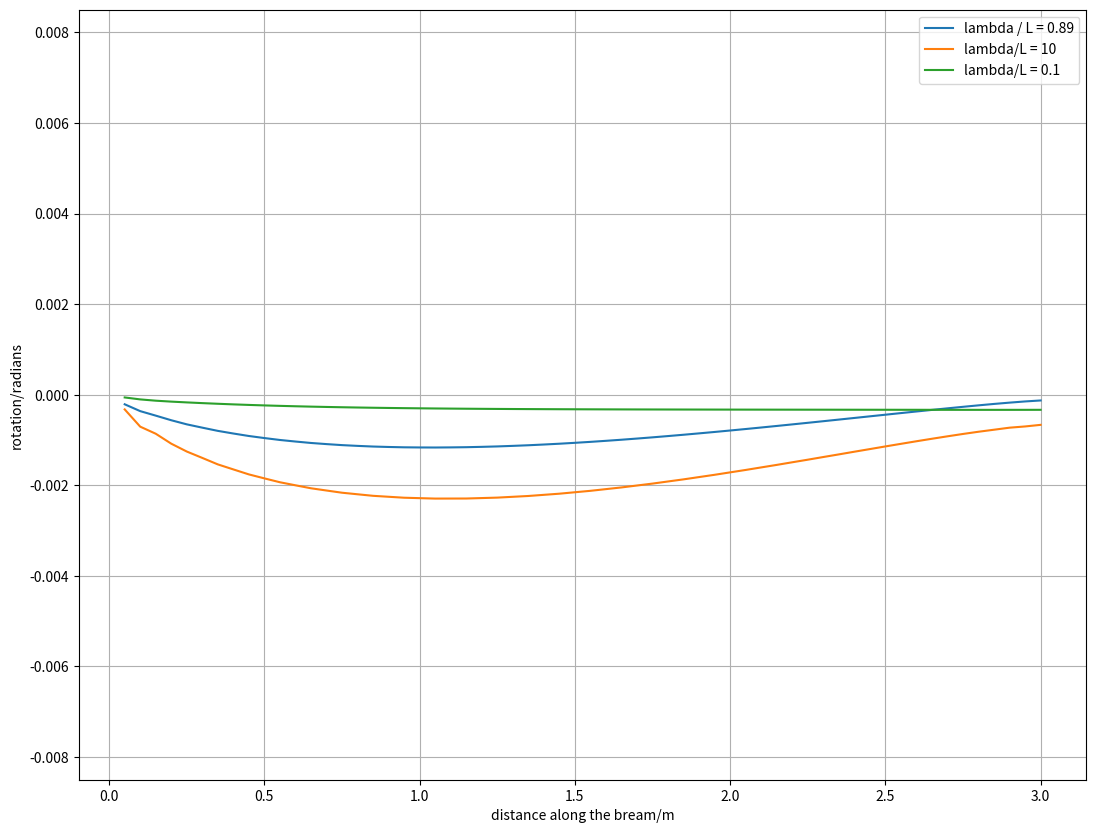

Generate this figure with matplotlib:
import numpy as np
import matplotlib.pyplot as plt

list_of_z_values = [3.,   2.95, 2.9,  2.85, 2.8,  2.75, 2.7,  2.65, 2.6,  2.55, 2.5,  2.45, 2.4 , 2.35,
 2.3,  2.25, 2.2 , 2.15 ,2.1 , 2.05, 2.,   1.95, 1.9,  1.85, 1.8,  1.75, 1.7,  1.65,
 1.6,  1.55, 1.5,  1.45, 1.4,  1.35, 1.3,  1.25, 1.2 , 1.15, 1.1,  1.05, 1.,   0.95,
 0.9,  0.85, 0.8 , 0.75, 0.7,  0.65, 0.6,  0.55, 0.5,  0.45, 0.4,  0.35, 0.3 , 0.25,
 0.2,  0.15 ,0.1 , 0.05]

print(list_of_z_values)

warping  = [-0.0001268037637686099, -0.00014830769277020435, -0.00017467264189863926, -0.00020338921272473076, -0.00023452896480076515, -0.00026710496546218914, -0.0003006619728054116, -0.00033512347638086384, -0.0003701305346171688, -0.00040561825038150796, -0.00044131520221304607, -0.0004772440694642703, -0.0005131105345029481, -0.0005490063408533911, -0.0005846167201295924, -0.000620086750140914, -0.0006550675749176069, -0.0006897571396541165, -0.000723764789521792, -0.0007573391390112754, -0.0007900419408555546, -0.0008221805871546538, -0.0008532485433123153, -0.0008836239150165337, -0.0009127278445735527, -0.0009410122950357949, -0.0009678066087044479, -0.0009936566702505522, -0.0010177801894126304, -0.0010408305361972656, -0.0010619025561828812, -0.0010817698518966305, -0.0010993773219449235, -0.001115644780584157, -0.0011293361356464991, -0.001141552519373095, -0.0011508411343705712, -0.0011585114341717386, -0.00116285112631382, -0.0011654232946107057, -0.001164206202631713, -0.0011610640399190273, -0.0011535963438801212, -0.0011440360555805768, -0.0011295179014315655, -0.001112719352934206, -0.0010902006795757582, -0.0010651920602728216, -0.0010335066143127183, -0.0009990937724718865, -0.0009567936571638713, -0.0009113596032061606, -0.0008565705853405583, -0.0007981977923930231, -0.0007272971981722402, -0.0006541814349926016, -0.0005636150726249466, -0.00046167704451794767, -0.0003623120165198915, -0.00021121411094069574]

encastre = [-7.151165981457084e-06, -9.366431094073163e-06, -9.293428293364225e-06, -1.0209752286971754e-05, -1.0979574643777806e-05, -1.1632151206801438e-05, -1.2287772313182305e-05, -1.2998518766563911e-05, -1.3595437019236111e-05, -1.4284222781464672e-05, -1.4857161574699167e-05, -1.5525004729731246e-05, -1.6067744020964776e-05, -1.671502576956333e-05, -1.7225902646960363e-05, -1.7860470141631302e-05, -1.8335773718594005e-05, -1.895785928248791e-05, -1.9401217932008312e-05, -2.0015538145867716e-05, -2.042848218831546e-05, -2.1040031176368414e-05, -2.141859936688086e-05, -2.2037865579284476e-05, -2.238323204722439e-05, -2.3013610365881835e-05, -2.332733975165766e-05, -2.3975445767745196e-05, -2.425411977536789e-05, -2.492967831776578e-05, -2.5171107069144044e-05, -2.588202591853615e-05, -2.608212788928417e-05, -2.683734249090807e-05, -2.699076421166562e-05, -2.78008586166877e-05, -2.7900169442990763e-05, -2.8776309820407533e-05, -2.8812858753179327e-05, -2.976727971622381e-05, -2.9729760617890682e-05, -3.0777457478395356e-05, -3.065153896396491e-05, -3.180960905966912e-05, -3.157910944873415e-05, -3.2866819030150274e-05, -3.251189645259163e-05, -3.395628678734636e-05, -3.344742344297032e-05, -3.508157827001631e-05, -3.441549470572551e-05, -3.6200583153072894e-05, -3.54349984408933e-05, -3.7573641894232734e-05, -3.5868843284030404e-05, -3.978013195088252e-05, -3.759285070339545e-05, -3.558122634312681e-05, -5.0728257880363954e-05, -3.5195214717377116e-05]


encastre_high_lambda = [0.019420018617226385, 0.016245801269705918, 0.015173403449379145, 0.014789690171179941, 0.014623713180504488, 0.014527146836668049, 0.01444808583812721, 0.014372298049347275, 0.014294044102734247, 0.014212513309275766, 0.014127096723881362, 0.014038726547706366, 0.013947014788430013, 0.01385252888416557, 0.013756027391961986, 0.013657123122431995, 0.013557005505983676, 0.013454598493697265, 0.013351340693397449, 0.013246378820445041, 0.013140965749892534, 0.013034171956585102, 0.012926940143677955, 0.012818614593024528, 0.012710209506487486, 0.012600701310452357, 0.012491481791409772, 0.012381015340327468, 0.012271065037924363, 0.012160111416802752, 0.012049815122622473, 0.011938655974816631, 0.01182825365404391, 0.011716816116036933, 0.011606455603876879, 0.011495084289112507, 0.011385066966973284, 0.011273929928041977, 0.011164464603171532, 0.011053960443363885, 0.010945064329969494, 0.010835196162122505, 0.010727226105708055, 0.010618689723186336, 0.010511852478547204, 0.010404698804272555, 0.010299651781485413, 0.01019408073393049, 0.010090876121732885, 0.00998752913341125, 0.009886629579675697, 0.009785757195028338, 0.009686932454474209, 0.009587217507540817, 0.009485195802656657, 0.009369876691949055, 0.009211732706440169, 0.00891731203142236, 0.008196409834845219, 0.006154124503581341]

warping_high_lambda = [-0.0006653292347279012, -0.0007006266886097517, -0.0007276123403713578, -0.0007727114671998082, -0.000817307168132325, -0.0008663436344336148, -0.0009183378235350082, -0.000972164160096537, -0.0010274453877495567, -0.0010844505066613056, -0.001141655592417914, -0.0012003021174946523, -0.0012583803658090093, -0.0013175847952613035, -0.0013755858480535147, -0.0014344956155271284, -0.001491594976367161, -0.0015494487204788393, -0.001604916893927365, -0.0016610107394866463, -0.0017141573721574353, -0.0017678335999179167, -0.00181799455128043, -0.001868609135098772, -0.0019151387687075193, -0.0019620520614126837, -0.002004289901185146, -0.0020468543207440826, -0.0020841255473450036, -0.0021216748094060227, -0.00215327715465839, -0.0021851108042194164, -0.0022102942587779967, -0.002235655768919424, -0.002253619036068793, -0.002271707302041736, -0.002281562741487512, -0.0022914833022843503, -0.0022922485467162797, -0.002293003652054893, -0.002283567786612755, -0.0022740190916146472, -0.0022531013553863254, -0.0022319296325387307, -0.002198016939817064, -0.002163666464147893, -0.0021149298771664816, -0.0020654835368428934, -0.001999706729690326, -0.0019326691999993163, -0.0018470509137165452, -0.0017593427428820758, -0.0016492166973051082, -0.001538335189003663, -0.0013952778336064559, -0.0012545194871436628, -0.0010810788176497193, -0.0008611392679060933, -0.0007051990653027524, -0.00032424567065046314]
warping_low_lambda = [-0.0003331660131111593, -0.00033368139810689625, -0.00033392784688933484, -0.00033408545463831, -0.0003339838225246708, -0.00033385570096211976, -0.00033356318842173036, -0.00033328684721626884, -0.00033290766100982496, -0.00033257862834065586, -0.00033219118828658957, -0.0003318631516458115, -0.0003314948523488004, -0.0003311738169308093, -0.00033081235445303245, -0.0003304832239124351, -0.0003301112205231898, -0.0003297591007542017, -0.0003293600148263988, -0.0003289663074753439, -0.00032852207077818874, -0.00032807189322946477, -0.0003275637522364878, -0.0003270333185147072, -0.0003264341110929796, -0.00032579622594379747, -0.00032507629049468114, -0.00032429613399621426, -0.0003234156621233897, -0.0003224505823592635, -0.00032136117730211536, -0.0003201575686337008, -0.0003187989497782311, -0.0003172909231714578, -0.00031559039138903813, -0.00031369743162651485, -0.00031156555093927893, -0.0003091886293990639, -0.00030651516199555894, -0.0003035351290073837, -0.0003001876712239656, -0.0002964569277401152, -0.0002922720417965068, -0.0002876103821591559, -0.0002823894817032034, -0.00027658133746379576, -0.00027008904256158685, -0.00026288459361136987, -0.0002548566779468334, -0.0002459765453640884, -0.00023610867422701817, -0.00022521672750494174, -0.00021314165022607844, -0.00019988598001553922, -0.00018535328988508593, -0.0001696470575107934, -0.00015229915174047424, -0.0001318075148042326, -0.00010335166919797149, -6.028393773683002e-05]
encastre_2 = [-0.0001525716170086791, -0.00015898882726547424, -0.0001496496045720508, -0.0001519955148260674, -0.00014904937822814298, -0.00014690483194093127, -0.00014500430071537628, -0.00014271925603551272, -0.00014018230726655558, -0.00013810030965717666, -0.0001352181936416069, -0.00013315960790513266, -0.00013009347978095475, -0.000128062143442176, -0.0001248401757254999, -0.0001228787350367581, -0.00011951601209964129, -0.00011765148779789075, -0.00011416403136057297, -0.00011242027935969602, -0.00010881808111477152, -0.00010721905534831968, -0.00010351118774661916, -0.0001020742748437287, -9.826464275788051e-05, -9.701302587419866e-05, -9.310495181032083e-05, -9.205773572252224e-05, -8.80541944408488e-05, -8.723256806786972e-05, -8.313041143518034e-05, -8.255846165056161e-05, -7.835716958813816e-05, -7.80562969796932e-05, -7.375349083061543e-05, -7.374476797713473e-05, -6.933414473416578e-05, -6.964896669372654e-05, -6.51265942200118e-05, -6.579014030804386e-05, -6.114612951479089e-05, -6.218838481304962e-05, -5.741470655996944e-05, -5.886966327533704e-05, -5.3959720820710266e-05, -5.585970701871586e-05, -5.080582150553996e-05, -5.318266199549537e-05, -4.799730355310197e-05, -5.085980802813268e-05, -4.5555203187249795e-05, -4.90407721662757e-05, -4.326746090490469e-05, -4.811944039006798e-05, -4.127694991551491e-05, -4.647915041927052e-05, -4.4548496217710986e-05, -3.650277703576753e-05, -5.6541326776381785e-05, -4.004294502781944e-05]
plt.figure(figsize=(13, 10))

plt.plot(list_of_z_values, warping, label = "lambda / L = 0.89")
#plt.plot(list_of_z_values, encastre, label = "Encastre_BC")
#plt.plot(list_of_z_values, warping_high_lambda, label = "warping high_lambda")
#plt.plot(list_of_z_values, encastre_2, label = "encastre high_lambda")
plt.plot(list_of_z_values, warping_high_lambda, label = "lambda/L = 10")
plt.plot(list_of_z_values, warping_low_lambda, label = "lambda/L = 0.1")

plt.legend()
plt.grid()
plt.xlabel('distance along the bream/m')
plt.ylabel('rotation/radians')
plt.ylim(-0.0085, 0.0085)
plt.show()
